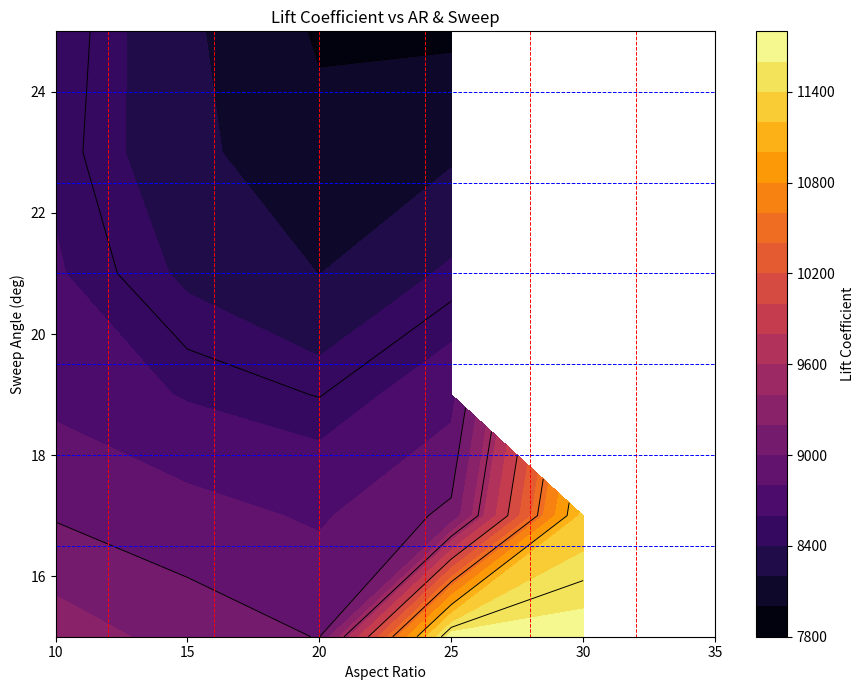

Write Python code to recreate this figure.
import numpy as np
import matplotlib.pyplot as plt
import numpy.ma as ma

# ==========================
# Your Data
# ==========================
aspect_ratio = np.array([10, 15, 20, 25, 30, 35])
sweep = np.array([15, 17, 19, 21, 23, 25])

fuel_burn_data = np.array([[9311.8,	9116.68,	8991.85,	11705.19,	11697.82,	0],
                          [8982.68,	8878.65,	8770.58,	9048.09,	11271.5,	0],
                          [8747.22,	8581.3,	8493.31,	8724.47,	0,	0],
                          [8619.84,	8364.65,	8197,	8433.5,	0,	0],
                          [8564.66,	8252.98,	8051.45,	8165.68,	0,	0],
                          [8594.26,	8234.74,	7978.57,	7965.61,	0,	0]])

#lift_data = [[0.71,	0.76,	0.8,	0.84,	0.88,	0],
#                              [0.7,	0.74,	0.78,	0.82,	0.86,	0],
#                              [0.68,	0.72,	0.76,	0.8,	0,	0],
#                              [0.65,	0.7,	0.74,	0.77,	0,	0],
#                              [0.63,	0.67,	0.7,	0.74,	0,	0],
#                              [0.59,	0.63,	0.66,	0.7,	0,	0]]

# Mask zeros (treat as missing)
Z = ma.masked_where(fuel_burn_data == 0, fuel_burn_data)

# Create 2D mesh for plotting
X, Y = np.meshgrid(aspect_ratio, sweep)

# ==========================
# Plotting
# ==========================
fig, ax = plt.subplots(figsize=(9, 7))

# Filled contour of fuel burn
cont = ax.contourf(X, Y, Z, levels=20, cmap="inferno")

# Contour lines of Z
ax.contour(X, Y, Z, colors="black", linewidths=0.7)

# Carpet lines for X (iso-AR)
ax.contour(X, Y, X, colors='red', linestyles='--', linewidths=0.7)

# Carpet lines for Y (iso-sweep)
ax.contour(X, Y, Y, colors='blue', linestyles='--', linewidths=0.7)

# Labels & colorbar
fig.colorbar(cont, label="Lift Coefficient")
ax.set_xlabel("Aspect Ratio")
ax.set_ylabel("Sweep Angle (deg)")
ax.set_title("Lift Coefficient vs AR & Sweep")

plt.tight_layout()
plt.show()


# ==========================
# Lift vs AR & Sweep Carpet Plot
# ==========================
